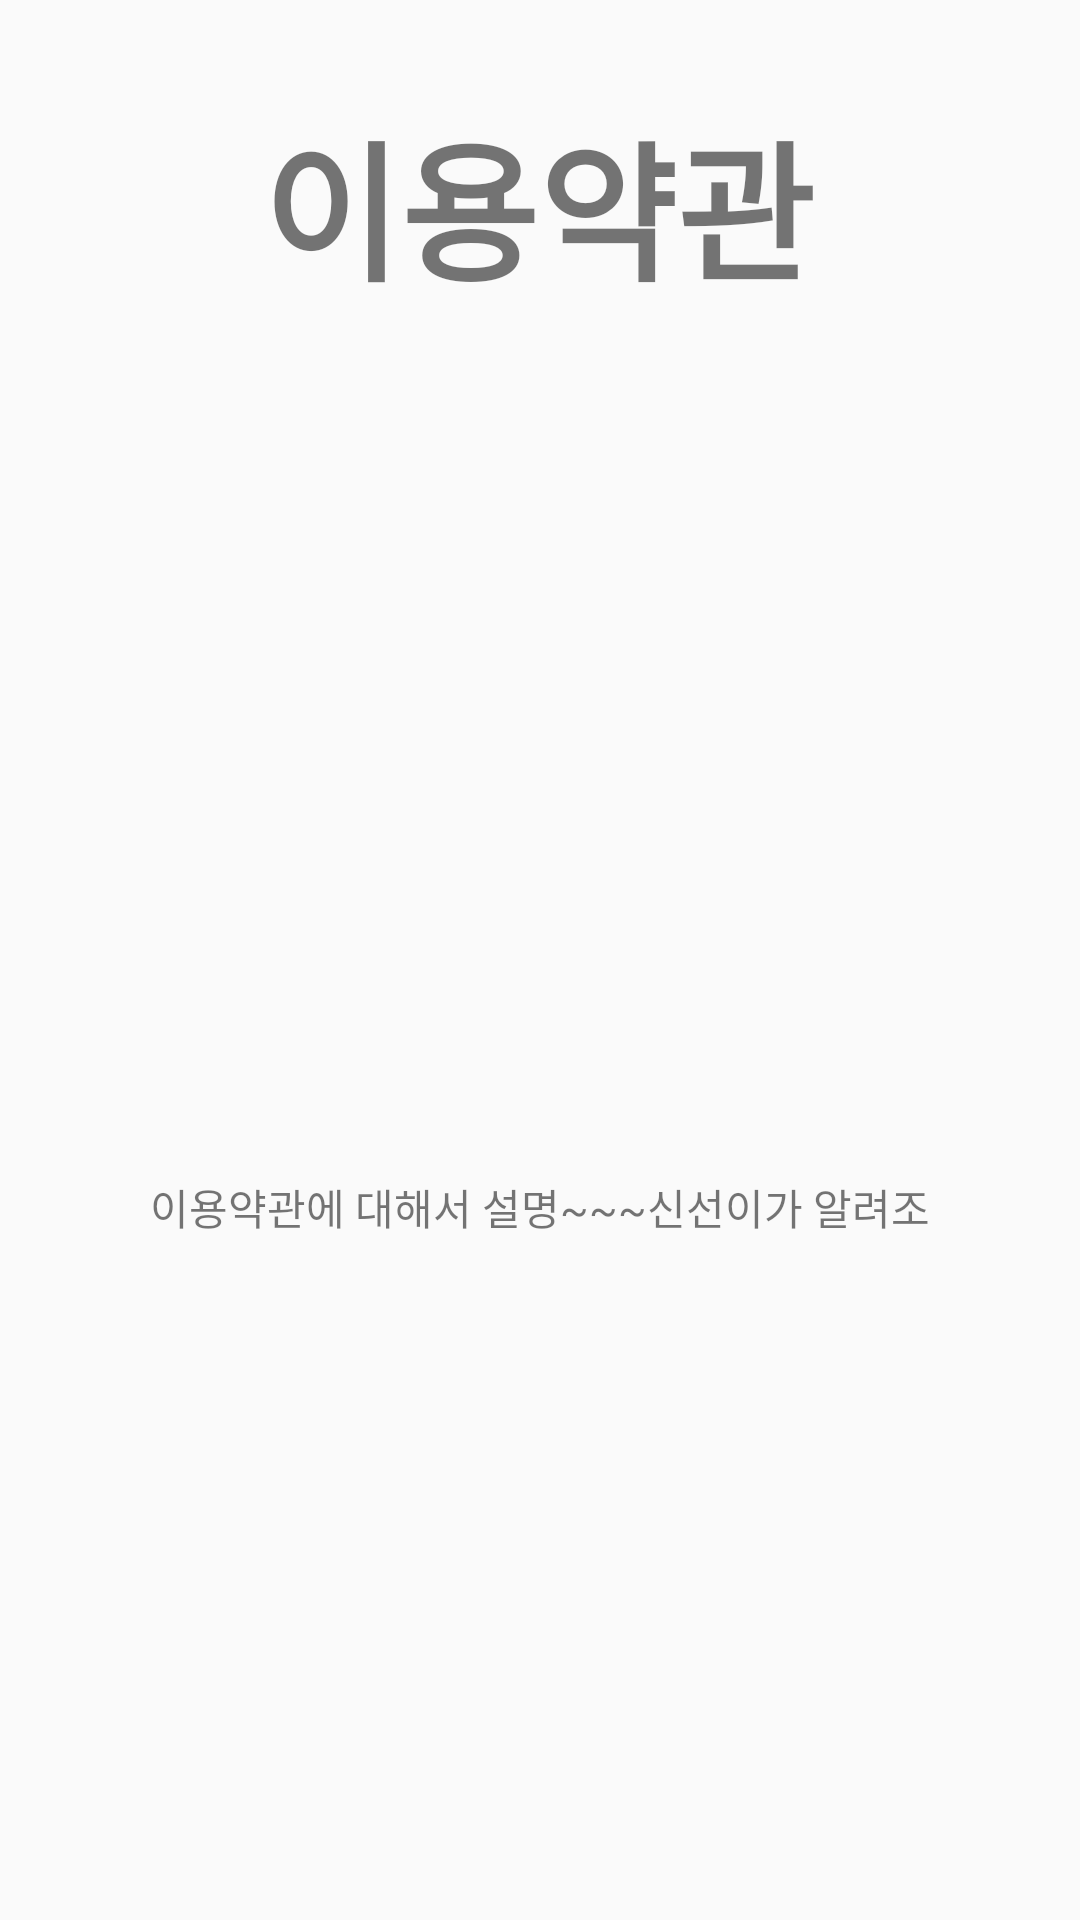

Reconstruct the res/layout file that produces this screen, plus the resources it refers to.
<!-- AndroidManifest.xml: application theme AppTheme -->
<!-- res/layout/activity_howtouse.xml -->
<?xml version="1.0" encoding="utf-8"?>
<androidx.constraintlayout.widget.ConstraintLayout
    xmlns:android="http://schemas.android.com/apk/res/android"
    xmlns:app="http://schemas.android.com/apk/res-auto"
    xmlns:tools="http://schemas.android.com/tools"
    android:layout_width="match_parent"
    android:layout_height="match_parent">

    <TextView
        android:id="@+id/textView5"
        android:layout_width="319dp"
        android:layout_height="538dp"
        android:layout_marginTop="60dp"
        android:text="@string/mymedihowtouse"
        android:gravity="center"
        app:layout_constraintBottom_toBottomOf="parent"
        app:layout_constraintEnd_toEndOf="parent"
        app:layout_constraintStart_toStartOf="parent"
        app:layout_constraintTop_toBottomOf="@+id/textView9" />

    <TextView
        android:id="@+id/textView9"
        android:layout_width="wrap_content"
        android:layout_height="0dp"
        android:layout_marginTop="32dp"
        android:gravity="center"
        android:text="이용약관"
        android:textSize="50sp"
        android:textStyle="bold"
        app:layout_constraintEnd_toEndOf="parent"
        app:layout_constraintHorizontal_bias="0.497"
        app:layout_constraintStart_toStartOf="parent"
        app:layout_constraintTop_toTopOf="parent" />
</androidx.constraintlayout.widget.ConstraintLayout>
<!-- resources referenced by this layout -->
<resources>
  <string name="mymedihowtouse">이용약관에 대해서 설명~~~신선이가 알려조</string>
  <style name="AppTheme" parent="Theme.AppCompat.Light.DarkActionBar">
          
          <item name="colorPrimary">@color/colorPrimary</item>
          <item name="colorPrimaryDark">@color/colorPrimaryDark</item>
          <item name="colorAccent">@color/colorAccent</item>
      </style>
  <!-- not gathered from this repository: default colours our renderer supplied (Android Studio template values) -->
  <color name="colorPrimary">#FF6200EE</color>
  <color name="colorPrimaryDark">#FF3700B3</color>
  <color name="colorAccent">#FF03DAC5</color>
</resources>
